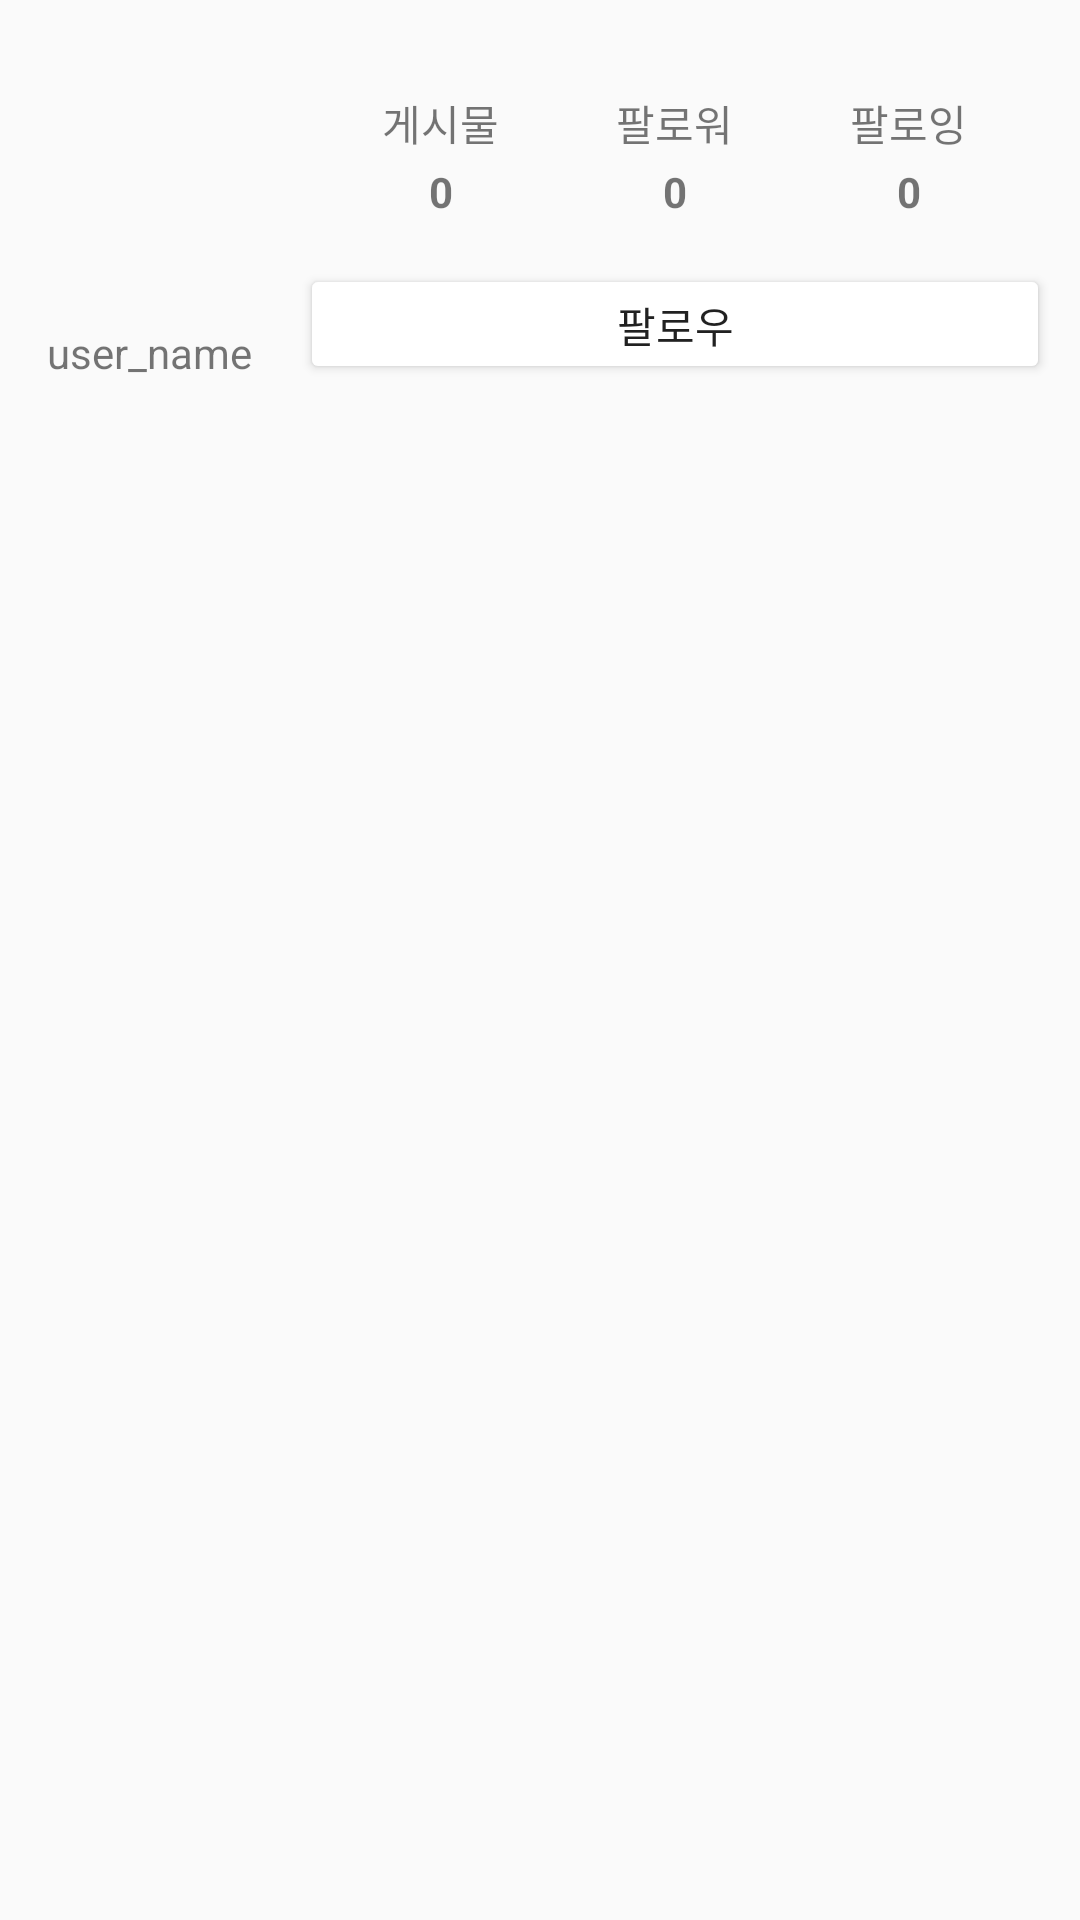

Layout XML and referenced resources for this Android screen:
<!-- AndroidManifest.xml: application theme AppTheme -->
<!-- res/layout/fragment_user.xml -->
<?xml version="1.0" encoding="utf-8"?>
<LinearLayout xmlns:android="http://schemas.android.com/apk/res/android"
    xmlns:tools="http://schemas.android.com/tools"
    android:layout_width="match_parent"
    android:layout_height="match_parent"
    xmlns:tool="http://schemas.android.com/apk/res-auto"
    android:orientation="vertical">

    <RelativeLayout
        android:layout_width="match_parent"
        android:layout_height="120dp"
        android:layout_marginBottom="8dp"
        android:layout_marginTop="8dp"
        android:gravity="center"
        android:orientation="horizontal"
        android:layout_marginRight="10dp">
        <LinearLayout
            android:id="@+id/container_profile"
            android:layout_width="wrap_content"
            android:layout_height="wrap_content"
            android:gravity="center"
            android:orientation="vertical">
            <ImageView
                android:id="@+id/account_iv_profile"
                android:layout_width="100dp"
                android:layout_height="100dp"
                android:contentDescription="@string/profile"
                tools:src="@drawable/ic_account"
                android:layout_alignParentLeft="true" />
            <TextView
                android:id="@+id/account_tv_profile_name"
                android:layout_width="wrap_content"
                android:layout_height="wrap_content"
                android:layout_alignParentBottom="true"
                android:layout_alignParentStart="true"
                android:text="user_name" />

        </LinearLayout>


\
        <Button
            android:id="@+id/account_btn_follow_signout"
            android:layout_width="match_parent"
            android:layout_height="40dp"
            android:layout_alignParentBottom="true"
            android:text="@string/follow"
            android:theme="@style/ButtonStyle"
            android:layout_toRightOf="@id/container_profile" />


        <LinearLayout
            android:layout_width="match_parent"
            android:layout_height="match_parent"
            android:layout_above="@id/account_btn_follow_signout"
            android:layout_marginEnd="8dp"
            android:layout_marginStart="8dp"
            android:layout_marginTop="8dp"
            android:baselineAligned="true"
            android:gravity="center"
            android:orientation="horizontal"
            android:layout_toRightOf="@id/container_profile">
            <LinearLayout
                android:layout_width="0dp"
                android:layout_height="wrap_content"
                android:layout_weight="1"
                android:gravity="center"
                android:orientation="vertical">

                <TextView
                    android:layout_width="wrap_content"
                    android:layout_height="wrap_content"
                    android:layout_marginBottom="3dp"
                    android:text="@string/post" />
                <TextView
                    android:id="@+id/account_tv_post_count"
                    android:layout_width="wrap_content"
                    android:layout_height="wrap_content"
                    android:text="@string/count_0"
                    android:textStyle="bold" />
            </LinearLayout>

            <LinearLayout
                android:layout_width="0dp"
                android:layout_height="wrap_content"
                android:layout_weight="1"
                android:gravity="center"
                android:orientation="vertical">
                <TextView
                    android:layout_width="wrap_content"
                    android:layout_height="wrap_content"
                    android:layout_marginBottom="3dp"
                    android:text="@string/follower" />
                <TextView
                    android:id="@+id/account_tv_follower_count"
                    android:layout_width="wrap_content"
                    android:layout_height="wrap_content"
                    android:text="@string/count_0"
                    android:textStyle="bold" />
            </LinearLayout>

            <LinearLayout
                android:layout_width="0dp"
                android:layout_height="wrap_content"
                android:layout_weight="1"
                android:gravity="center"
                android:orientation="vertical">
                <TextView
                    android:layout_width="wrap_content"
                    android:layout_height="wrap_content"
                    android:layout_marginBottom="3dp"
                    android:text="@string/following" />
                <TextView
                    android:id="@+id/account_tv_following_count"
                    android:layout_width="wrap_content"
                    android:layout_height="wrap_content"
                    android:text="@string/count_0"
                    android:textStyle="bold" />
            </LinearLayout>
        </LinearLayout>

    </RelativeLayout>
    <GridView
        android:id="@+id/account_gridview"
        android:layout_width="fill_parent"
        android:layout_height="fill_parent"
        android:numColumns="3"
        android:horizontalSpacing="3dp"
        android:verticalSpacing="3dp"
        android:paddingTop="3dp"
        android:paddingBottom="3dp"
    />
</LinearLayout>
<!-- resources referenced by this layout -->
<resources>
  <string name="count_0">0</string>
  <string name="follow">팔로우</string>
  <string name="follower">팔로워</string>
  <string name="following">팔로잉</string>
  <string name="post">게시물</string>
  <string name="profile">Profile</string>
  <style name="ButtonStyle" parent="Widget.AppCompat.Button.Colored">
          <item name="colorButtonNormal">@color/colorWhite</item>
      </style>
  <style name="AppTheme" parent="Theme.AppCompat.Light.NoActionBar">
          
          <item name="colorPrimary">@color/colorPrimary</item>
          <item name="colorPrimaryDark">@color/colorPrimaryDark</item>
          <item name="colorAccent">@color/colorAccent</item>
      </style>
  <color name="colorWhite">#FFFFFF</color>
  <color name="colorPrimary">#ededed</color>
  <color name="colorPrimaryDark">#e1e1e1</color>
  <color name="colorAccent">#FF4081</color>
</resources>
